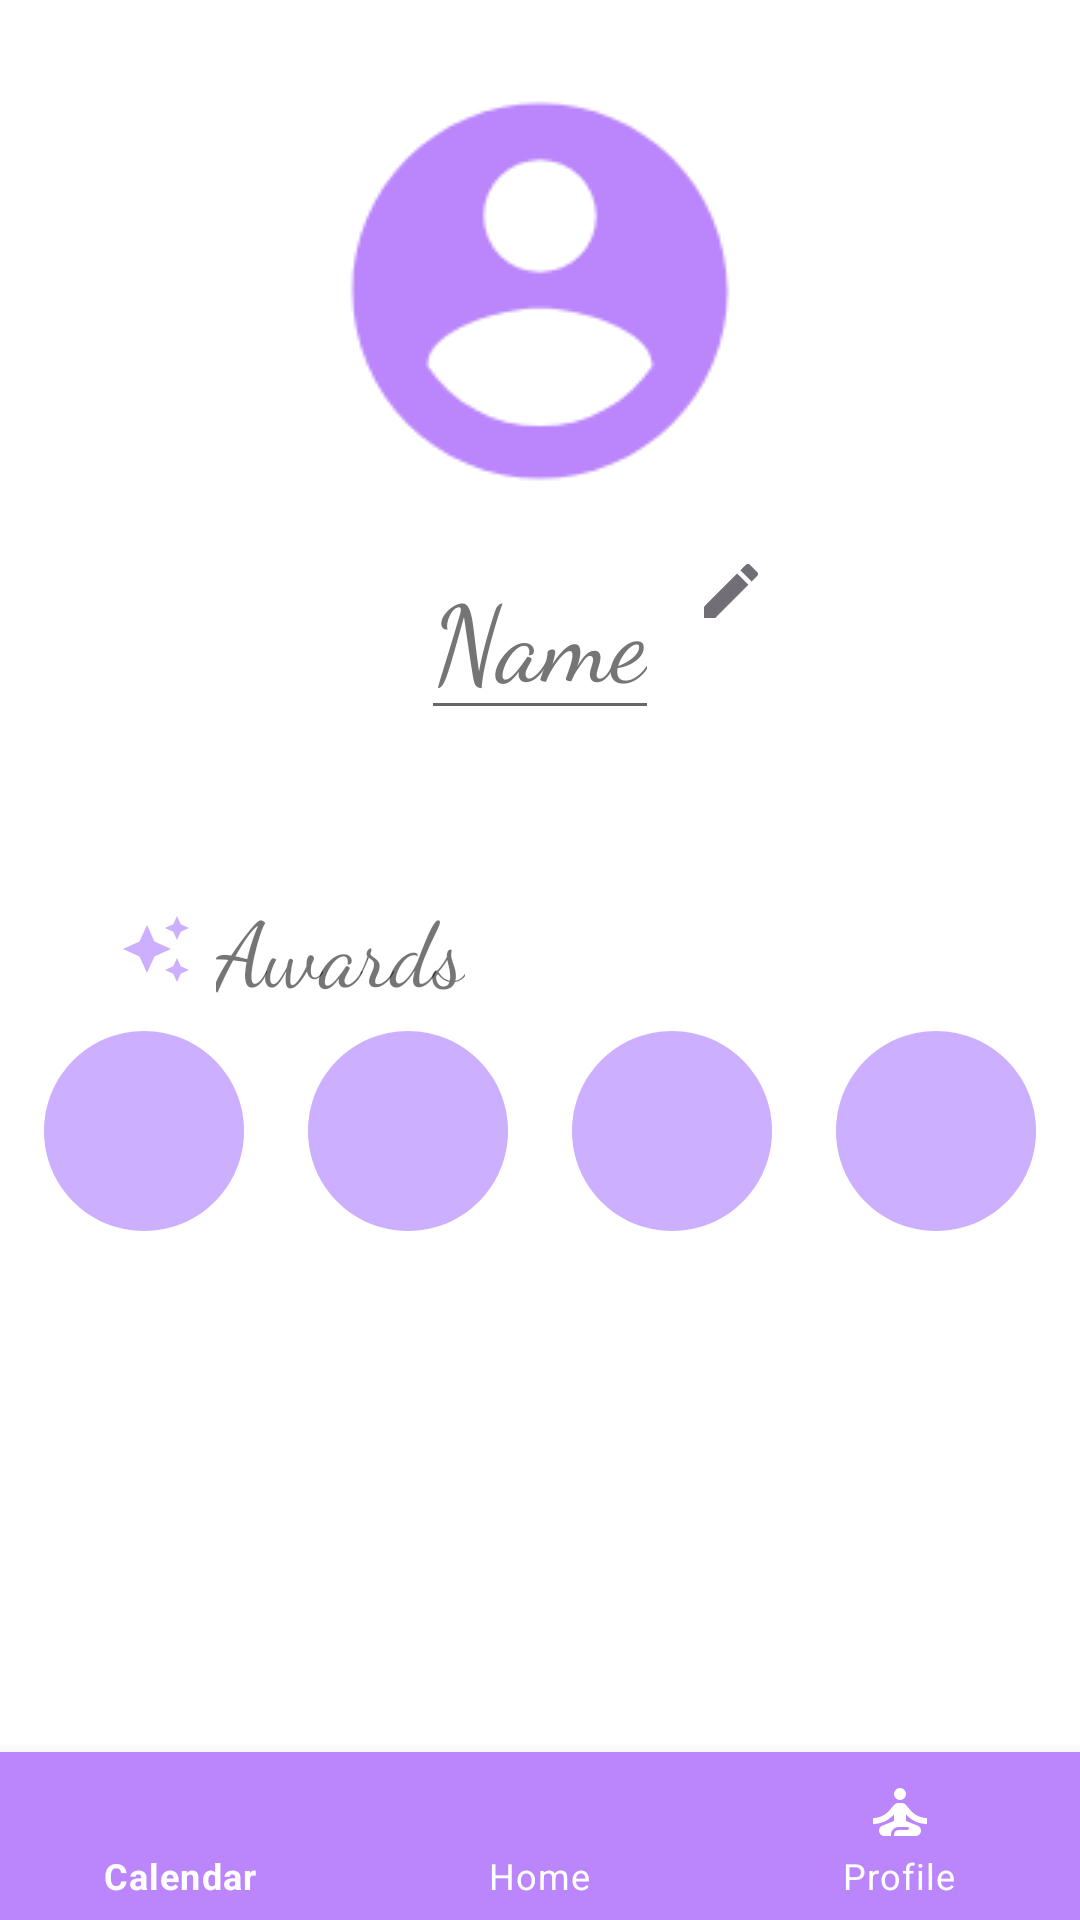

Layout XML and referenced resources for this Android screen:
<!-- AndroidManifest.xml: application theme Theme.Meditation -->
<!-- res/layout/activity_profile.xml -->
<?xml version="1.0" encoding="utf-8"?>
<RelativeLayout xmlns:android="http://schemas.android.com/apk/res/android"
    xmlns:app="http://schemas.android.com/apk/res-auto"
    xmlns:tools="http://schemas.android.com/tools"
    android:layout_width="match_parent"
    android:layout_height="match_parent"
    tools:context=".Profile">

    <ScrollView
        android:layout_width="wrap_content"
        android:layout_height="wrap_content"
        android:layout_centerHorizontal="true"
        android:fillViewport="true"
        android:layout_marginBottom="?actionBarSize">

        <androidx.constraintlayout.widget.ConstraintLayout
            android:layout_width="wrap_content"
            android:layout_height="wrap_content">


            <ImageButton
                android:id="@+id/imageButton"
                android:layout_width="wrap_content"
                android:layout_height="wrap_content"
                android:layout_gravity="center"
                android:layout_marginStart="16dp"
                android:layout_marginLeft="16dp"
                android:layout_marginTop="72dp"
                android:layout_marginEnd="16dp"
                android:layout_marginRight="16dp"
                android:background="#FFFFFF"
                android:scaleX="3"
                android:scaleY="3"
                app:layout_constraintEnd_toEndOf="parent"
                app:layout_constraintStart_toStartOf="parent"
                app:layout_constraintTop_toTopOf="parent"
                app:srcCompat="@drawable/ic_baseline_account_circle_24"
                tools:ignore="VectorDrawableCompat" />

            <ImageButton
                android:id="@+id/edit_name"
                android:layout_width="wrap_content"
                android:layout_height="wrap_content"

                android:layout_gravity="center"
                android:layout_marginStart="12dp"
                android:layout_marginLeft="12dp"
                android:layout_marginTop="185dp"
                android:background="#FFFFFF"
                app:layout_constraintStart_toEndOf="@+id/your_name"
                app:layout_constraintTop_toTopOf="parent"
                app:srcCompat="@drawable/ic_baseline_edit_24"
                tools:ignore="VectorDrawableCompat" />

            <ImageButton
                android:id="@+id/edit_name_done"
                android:layout_width="wrap_content"
                android:layout_height="wrap_content"

                android:layout_gravity="center"
                android:layout_marginStart="12dp"
                android:layout_marginLeft="12dp"
                android:layout_marginTop="185dp"
                android:background="#FFFFFF"
                android:visibility="invisible"
                app:layout_constraintStart_toEndOf="@+id/your_name"
                app:layout_constraintTop_toTopOf="parent"
                app:srcCompat="@drawable/ic_baseline_done_24"
                tools:ignore="VectorDrawableCompat" />

            <EditText
                android:id="@+id/your_name"
                android:layout_width="wrap_content"
                android:layout_height="wrap_content"
                android:layout_gravity="center"
                android:layout_marginTop="56dp"
                android:fontFamily="cursive"
                android:text="Name"
                android:maxLength="15"
                android:maxLines="1"
                android:lines="1"
                android:focusable="false"
                android:focusableInTouchMode="false"
                android:cursorVisible="false"
                android:textColor="#757575"
                android:textSize="35sp"
                app:layout_constraintEnd_toEndOf="parent"
                app:layout_constraintStart_toStartOf="parent"
                app:layout_constraintTop_toBottomOf="@+id/imageButton"/>

            <LinearLayout
                android:id="@+id/linearLayout"
                android:layout_width="match_parent"
                android:layout_height="wrap_content"
                android:layout_marginTop="28dp"
                android:orientation="vertical"
                app:layout_constraintStart_toStartOf="parent"
                app:layout_constraintTop_toBottomOf="@+id/your_name">

                <LinearLayout
                    android:layout_width="match_parent"
                    android:layout_height="wrap_content"
                    android:layout_marginTop="24dp"
                    android:orientation="horizontal"
                    app:layout_constraintTop_toBottomOf="@+id/linearLayout2"
                    tools:layout_editor_absoluteX="0dp">

                    <ImageView
                        android:layout_width="wrap_content"
                        android:layout_height="match_parent"
                        android:layout_marginLeft="32dp"
                        android:src="@drawable/ic_baseline_auto_awesome_24" />

                    <TextView
                        android:id="@+id/awards"
                        android:layout_width="wrap_content"
                        android:layout_height="wrap_content"
                        android:layout_marginLeft="8dp"
                        android:clickable="true"
                        android:fontFamily="cursive"

                        android:text="Awards"
                        android:textSize="30sp"
                        app:layout_constraintEnd_toEndOf="parent"
                        app:layout_constraintStart_toStartOf="parent"
                        app:layout_constraintTop_toBottomOf="@+id/imageButton" />
                </LinearLayout>



                <LinearLayout
                    android:layout_width="match_parent"
                    android:layout_height="wrap_content"
                    android:orientation="horizontal">

                    <ImageView
                        android:id="@+id/one_day"
                        android:layout_width="wrap_content"
                        android:layout_height="wrap_content"
                        android:clickable="true"
                        android:focusable="true"
                        android:src="@drawable/ic_baseline_circle_24" />

                    <ImageView
                        android:id="@+id/three_days"
                        android:layout_width="wrap_content"
                        android:layout_height="wrap_content"
                        android:layout_marginLeft="8dp"
                        android:clickable="true"
                        android:focusable="true"
                        android:src="@drawable/ic_baseline_circle_24" />

                    <ImageView
                        android:id="@+id/one_week"
                        android:layout_width="wrap_content"
                        android:layout_height="wrap_content"
                        android:layout_marginLeft="8dp"
                        android:clickable="true"
                        android:focusable="true"
                        android:src="@drawable/ic_baseline_circle_24" />

                    <ImageView
                        android:id="@+id/one_month"
                        android:layout_width="wrap_content"
                        android:layout_height="wrap_content"
                        android:layout_marginLeft="8dp"
                        android:clickable="true"
                        android:focusable="true"
                        android:src="@drawable/ic_baseline_circle_24" />


                </LinearLayout>

            </LinearLayout>

        </androidx.constraintlayout.widget.ConstraintLayout>

    </ScrollView>




    <com.google.android.material.bottomnavigation.BottomNavigationView
        android:id="@+id/menu"
        android:layout_width="match_parent"
        android:layout_height="wrap_content"
        android:layout_alignParentBottom="true"
        android:background="?android:attr/windowBackground"
        app:itemBackground="@color/purple_200"
        app:itemIconTint="#fff"
        app:itemTextColor="#fff"
        app:menu="@menu/menu"
        />

</RelativeLayout>
<!-- resources referenced by this layout -->
<resources>
  <color name="purple_200">#FFBB86FC</color>
  <!-- drawable ic_baseline_account_circle_24 (drawable) -->
  <vector android:height="50dp" android:tint="#BB86FC"
      android:viewportHeight="24" android:viewportWidth="24"
      android:width="50dp" xmlns:android="http://schemas.android.com/apk/res/android">
      <path android:fillColor="@android:color/white" android:pathData="M12,2C6.48,2 2,6.48 2,12s4.48,10 10,10 10,-4.48 10,-10S17.52,2 12,2zM12,5c1.66,0 3,1.34 3,3s-1.34,3 -3,3 -3,-1.34 -3,-3 1.34,-3 3,-3zM12,19.2c-2.5,0 -4.71,-1.28 -6,-3.22 0.03,-1.99 4,-3.08 6,-3.08 1.99,0 5.97,1.09 6,3.08 -1.29,1.94 -3.5,3.22 -6,3.22z"/>
  </vector>
  <!-- drawable ic_baseline_auto_awesome_24 (drawable) -->
  <vector android:height="24dp" android:tint="#CDAFFF"
      android:viewportHeight="24" android:viewportWidth="24"
      android:width="24dp" xmlns:android="http://schemas.android.com/apk/res/android">
      <path android:fillColor="@android:color/white" android:pathData="M19,9l1.25,-2.75L23,5l-2.75,-1.25L19,1l-1.25,2.75L15,5l2.75,1.25L19,9zM11.5,9.5L9,4 6.5,9.5 1,12l5.5,2.5L9,20l2.5,-5.5L17,12l-5.5,-2.5zM19,15l-1.25,2.75L15,19l2.75,1.25L19,23l1.25,-2.75L23,19l-2.75,-1.25L19,15z"/>
  </vector>
  <!-- drawable ic_baseline_circle_24 (drawable) -->
  <vector android:height="80dp" android:tint="#CDAFFF"
      android:viewportHeight="24" android:viewportWidth="24"
      android:width="80dp" xmlns:android="http://schemas.android.com/apk/res/android">
      <path android:fillColor="@android:color/white" android:pathData="M12,2C6.47,2 2,6.47 2,12s4.47,10 10,10 10,-4.47 10,-10S17.53,2 12,2z"/>
  </vector>
  <!-- drawable ic_baseline_done_24 (drawable) -->
  <vector android:height="24dp" android:tint="#726E78"
      android:viewportHeight="24" android:viewportWidth="24"
      android:width="24dp" xmlns:android="http://schemas.android.com/apk/res/android">
      <path android:fillColor="@android:color/white" android:pathData="M9,16.2L4.8,12l-1.4,1.4L9,19 21,7l-1.4,-1.4L9,16.2z"/>
  </vector>
  <!-- drawable ic_baseline_edit_24 (drawable) -->
  <vector android:height="24dp" android:tint="#726E78"
      android:viewportHeight="24" android:viewportWidth="24"
      android:width="24dp" xmlns:android="http://schemas.android.com/apk/res/android">
      <path android:fillColor="@android:color/white" android:pathData="M3,17.25V21h3.75L17.81,9.94l-3.75,-3.75L3,17.25zM20.71,7.04c0.39,-0.39 0.39,-1.02 0,-1.41l-2.34,-2.34c-0.39,-0.39 -1.02,-0.39 -1.41,0l-1.83,1.83 3.75,3.75 1.83,-1.83z"/>
  </vector>
  <style name="Theme.Meditation" parent="Theme.MaterialComponents.DayNight.DarkActionBar">
          
          <item name="colorPrimary">@color/purple_200</item>
          <item name="colorPrimaryVariant">@color/purple_500</item>
          <item name="colorOnPrimary">@color/white</item>
          
          <item name="colorSecondary">@color/teal_200</item>
          <item name="colorSecondaryVariant">@color/teal_700</item>
          <item name="colorOnSecondary">@color/black</item>
          
          <item name="android:statusBarColor" tools:targetApi="l">?attr/colorPrimaryVariant</item>
          
      </style>
  <color name="purple_500">#8ECC9F</color>
  <color name="white">#FFFFFFFF</color>
  <color name="teal_200">#FF03DAC5</color>
  <color name="teal_700">#FF018786</color>
  <color name="black">#FF000000</color>
</resources>
